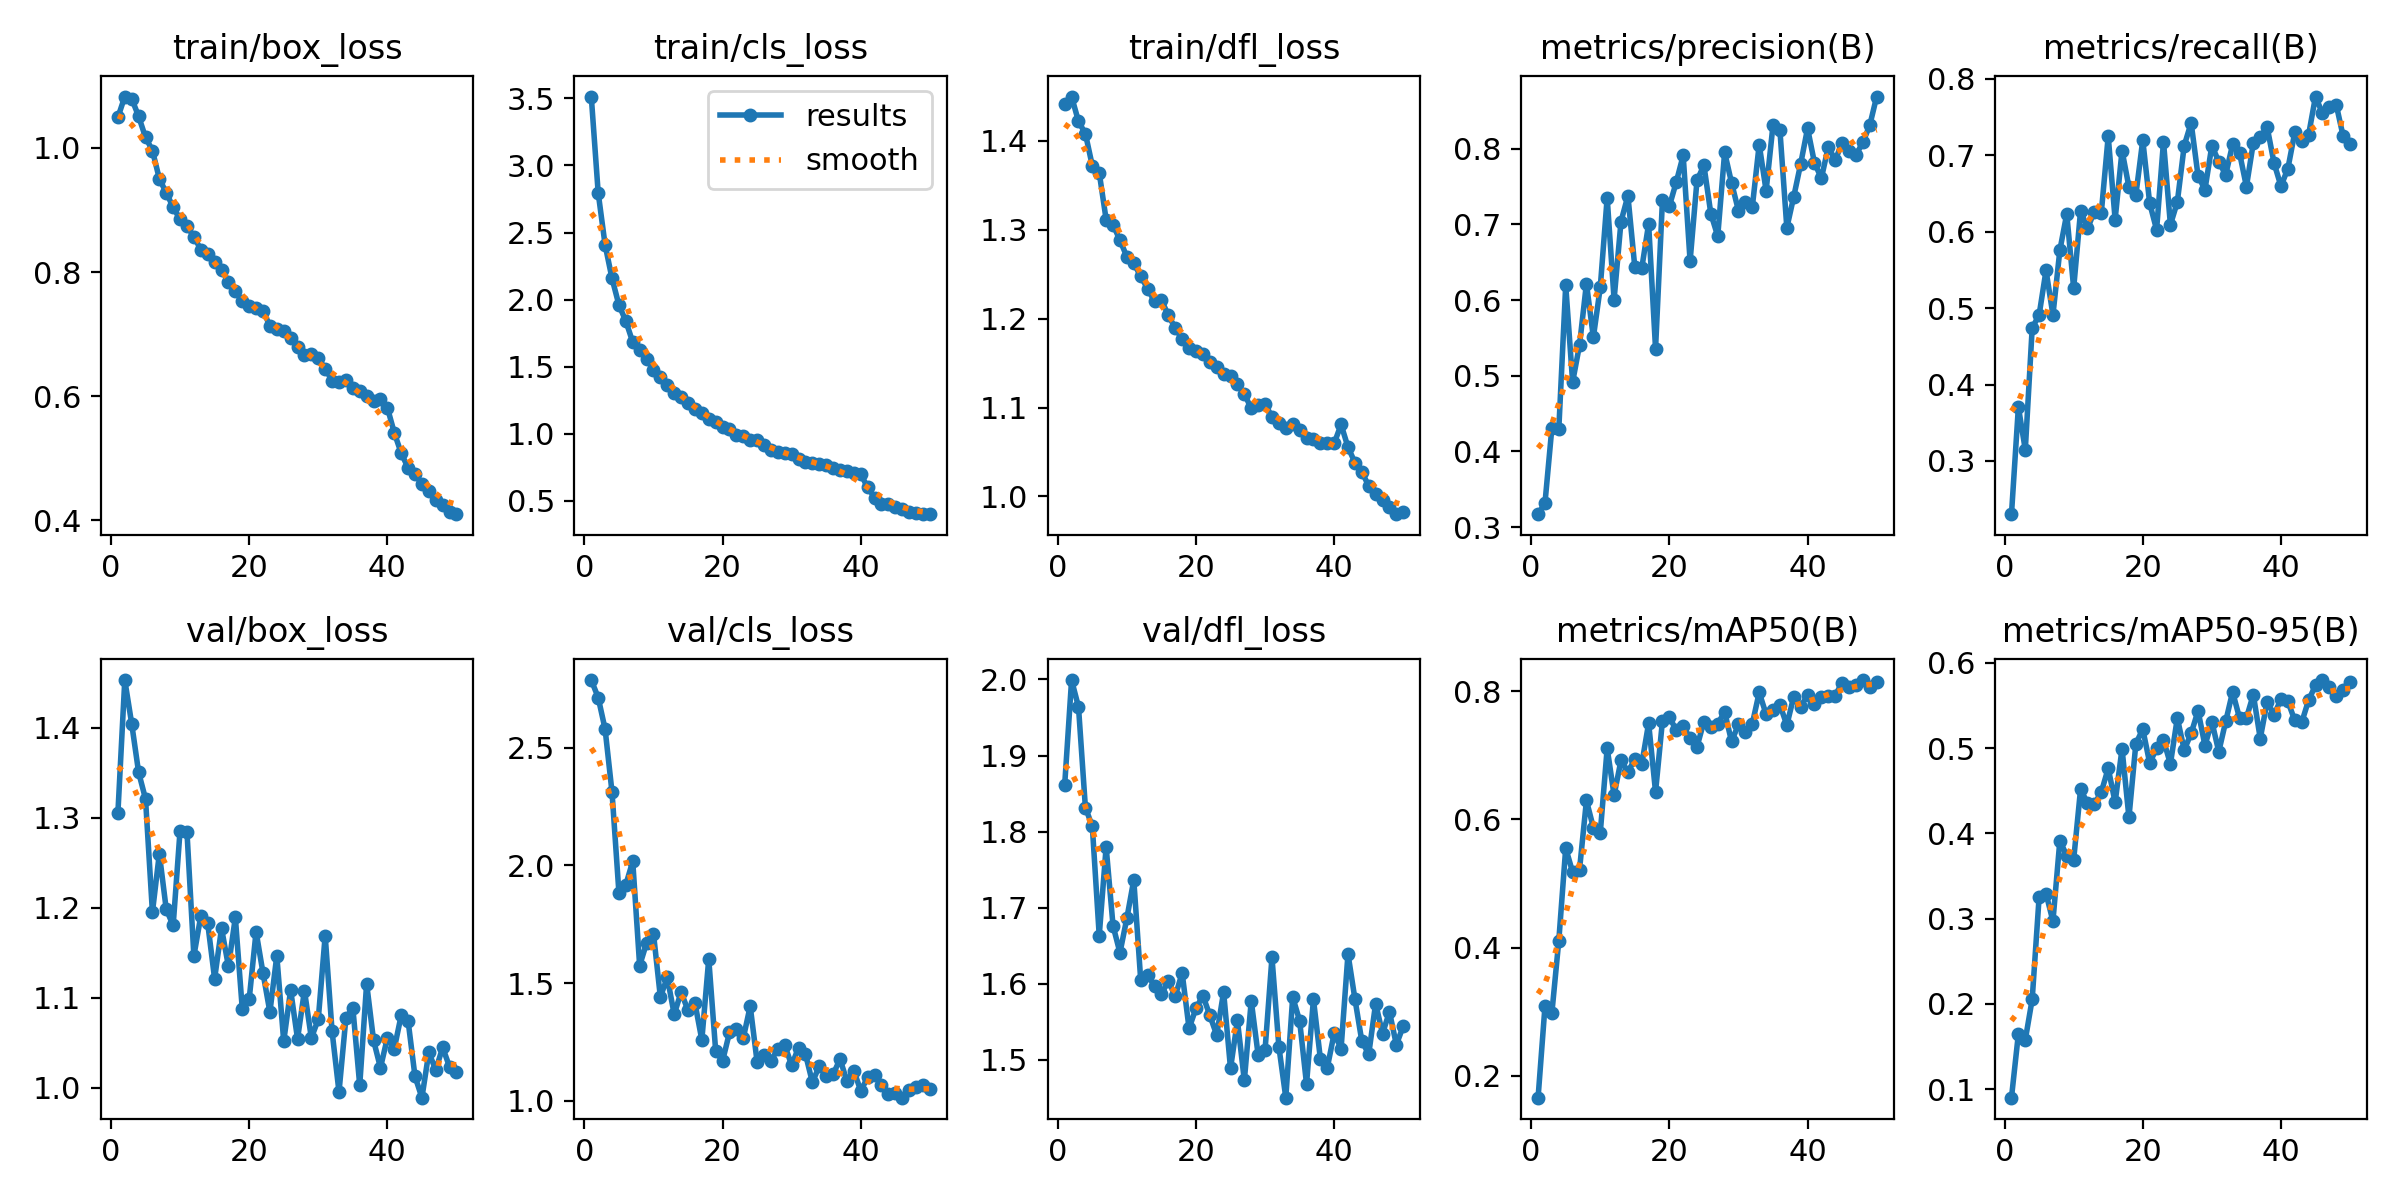

The table this chart was drawn from, first rows:
epoch, train/box_loss, train/cls_loss, train/dfl_loss, metrics/precision(B), metrics/recall(B), metrics/mAP50(B), metrics/mAP50-95(B), val/box_loss, val/cls_loss, val/dfl_loss, lr/pg0, lr/pg1, lr/pg2
1, 1.049, 3.514, 1.442, 0.3171, 0.2303, 0.1659, 0.08985, 1.305, 2.788, 1.861, 0.000276, 0.000276, 0.000276
2, 1.083, 2.796, 1.45, 0.3318, 0.3706, 0.3085, 0.1647, 1.453, 2.714, 1.999, 0.0005428, 0.0005428, 0.0005428
3, 1.08, 2.408, 1.422, 0.4314, 0.3147, 0.2982, 0.1577, 1.405, 2.579, 1.964, 0.0007985, 0.0007985, 0.0007985
4, 1.051, 2.158, 1.408, 0.4295, 0.4742, 0.4109, 0.2055, 1.351, 2.312, 1.832, 0.0007835, 0.0007835, 0.0007835
5, 1.017, 1.96, 1.372, 0.6196, 0.491, 0.5552, 0.3252, 1.321, 1.884, 1.807, 0.000767, 0.000767, 0.000767
6, 0.9959, 1.84, 1.364, 0.4917, 0.5494, 0.5177, 0.3294, 1.195, 1.918, 1.663, 0.0007505, 0.0007505, 0.0007505
7, 0.9503, 1.683, 1.312, 0.5407, 0.4911, 0.5217, 0.297, 1.26, 2.018, 1.78, 0.000734, 0.000734, 0.000734
8, 0.9278, 1.622, 1.306, 0.6218, 0.5757, 0.6295, 0.3914, 1.198, 1.574, 1.676, 0.0007175, 0.0007175, 0.0007175
9, 0.9045, 1.555, 1.288, 0.5508, 0.6233, 0.5871, 0.3738, 1.18, 1.67, 1.641, 0.0007011, 0.0007011, 0.0007011
10, 0.8849, 1.478, 1.27, 0.6168, 0.5262, 0.5788, 0.3692, 1.286, 1.711, 1.686, 0.0006846, 0.0006846, 0.0006846
11, 0.8738, 1.423, 1.262, 0.7353, 0.6273, 0.7109, 0.452, 1.284, 1.44, 1.737, 0.0006681, 0.0006681, 0.0006681
12, 0.8571, 1.362, 1.248, 0.6007, 0.6043, 0.6378, 0.4353, 1.146, 1.524, 1.606, 0.0006516, 0.0006516, 0.0006516
13, 0.8361, 1.305, 1.234, 0.7037, 0.6265, 0.6921, 0.4346, 1.191, 1.367, 1.612, 0.0006351, 0.0006351, 0.0006351
14, 0.8285, 1.271, 1.219, 0.7378, 0.625, 0.6733, 0.4483, 1.183, 1.462, 1.597, 0.0006186, 0.0006186, 0.0006186
15, 0.8164, 1.229, 1.221, 0.6435, 0.725, 0.6943, 0.4764, 1.121, 1.384, 1.586, 0.0006021, 0.0006021, 0.0006021
16, 0.8027, 1.184, 1.204, 0.6418, 0.616, 0.686, 0.4364, 1.177, 1.415, 1.604, 0.0005856, 0.0005856, 0.0005856
17, 0.7847, 1.152, 1.189, 0.7006, 0.7062, 0.75, 0.4994, 1.135, 1.258, 1.584, 0.0005691, 0.0005691, 0.0005691
18, 0.7695, 1.112, 1.177, 0.5357, 0.6584, 0.6429, 0.4187, 1.189, 1.603, 1.614, 0.0005526, 0.0005526, 0.0005526
19, 0.7528, 1.087, 1.167, 0.732, 0.6481, 0.7538, 0.5052, 1.088, 1.213, 1.542, 0.0005361, 0.0005361, 0.0005361
20, 0.745, 1.048, 1.163, 0.7241, 0.72, 0.759, 0.5222, 1.098, 1.169, 1.568, 0.0005196, 0.0005196, 0.0005196
21, 0.7426, 1.034, 1.16, 0.756, 0.6374, 0.7396, 0.4826, 1.173, 1.29, 1.585, 0.0005031, 0.0005031, 0.0005031
22, 0.7373, 0.9895, 1.151, 0.7911, 0.6027, 0.7456, 0.4998, 1.127, 1.304, 1.559, 0.0004866, 0.0004866, 0.0004866
23, 0.7136, 0.9829, 1.146, 0.6515, 0.718, 0.7262, 0.5095, 1.084, 1.266, 1.533, 0.0004702, 0.0004702, 0.0004702
24, 0.7089, 0.9571, 1.137, 0.7582, 0.6091, 0.7131, 0.4815, 1.147, 1.402, 1.589, 0.0004536, 0.0004536, 0.0004536
25, 0.7043, 0.9499, 1.135, 0.778, 0.6389, 0.7526, 0.5353, 1.051, 1.164, 1.489, 0.0004372, 0.0004372, 0.0004372
26, 0.6941, 0.9167, 1.126, 0.7142, 0.7128, 0.7436, 0.4979, 1.109, 1.195, 1.552, 0.0004207, 0.0004207, 0.0004207
27, 0.6795, 0.881, 1.115, 0.6845, 0.7426, 0.7494, 0.5172, 1.054, 1.171, 1.473, 0.0004042, 0.0004042, 0.0004042
28, 0.6659, 0.8636, 1.099, 0.7952, 0.6732, 0.7675, 0.5438, 1.108, 1.219, 1.578, 0.0003877, 0.0003877, 0.0003877
29, 0.6674, 0.8597, 1.103, 0.7549, 0.6551, 0.7215, 0.503, 1.055, 1.236, 1.506, 0.0003712, 0.0003712, 0.0003712
30, 0.661, 0.8481, 1.104, 0.7181, 0.7128, 0.7481, 0.5311, 1.076, 1.151, 1.513, 0.0003547, 0.0003547, 0.0003547
31, 0.6443, 0.8127, 1.09, 0.7294, 0.6916, 0.7364, 0.4958, 1.169, 1.226, 1.635, 0.0003382, 0.0003382, 0.0003382
32, 0.6248, 0.7928, 1.083, 0.7228, 0.6745, 0.7489, 0.5313, 1.062, 1.198, 1.517, 0.0003217, 0.0003217, 0.0003217
33, 0.6229, 0.7812, 1.077, 0.8055, 0.7143, 0.798, 0.566, 0.9951, 1.078, 1.45, 0.0003052, 0.0003052, 0.0003052
34, 0.6265, 0.7763, 1.082, 0.7446, 0.7033, 0.7639, 0.5354, 1.077, 1.147, 1.583, 0.0002887, 0.0002887, 0.0002887
35, 0.6137, 0.767, 1.075, 0.8314, 0.6591, 0.7699, 0.5354, 1.089, 1.104, 1.552, 0.0002722, 0.0002722, 0.0002722
36, 0.6077, 0.747, 1.066, 0.8242, 0.7164, 0.7787, 0.5628, 1.003, 1.112, 1.468, 0.0002557, 0.0002557, 0.0002557
37, 0.6006, 0.7319, 1.064, 0.6955, 0.7241, 0.747, 0.5113, 1.116, 1.177, 1.58, 0.0002392, 0.0002392, 0.0002392
38, 0.5917, 0.7206, 1.06, 0.7367, 0.7369, 0.7916, 0.5546, 1.053, 1.083, 1.502, 0.0002227, 0.0002227, 0.0002227
39, 0.5959, 0.705, 1.06, 0.7799, 0.6899, 0.7749, 0.5393, 1.022, 1.127, 1.49, 0.0002062, 0.0002062, 0.0002062
40, 0.5815, 0.6988, 1.06, 0.8269, 0.6596, 0.7947, 0.5572, 1.055, 1.042, 1.535, 0.0001898, 0.0001898, 0.0001898
41, 0.5409, 0.5998, 1.081, 0.7813, 0.6827, 0.78, 0.5548, 1.043, 1.1, 1.515, 0.0001733, 0.0001733, 0.0001733
42, 0.508, 0.5243, 1.055, 0.761, 0.73, 0.7902, 0.5325, 1.08, 1.109, 1.639, 0.0001568, 0.0001568, 0.0001568
43, 0.4842, 0.4801, 1.038, 0.8026, 0.7187, 0.7929, 0.5302, 1.074, 1.067, 1.58, 0.0001403, 0.0001403, 0.0001403
44, 0.4737, 0.478, 1.028, 0.7849, 0.727, 0.7932, 0.5562, 1.012, 1.027, 1.525, 0.0001238, 0.0001238, 0.0001238
45, 0.4583, 0.4544, 1.012, 0.8078, 0.777, 0.8134, 0.5738, 0.9888, 1.033, 1.508, 0.0001073, 0.0001073, 0.0001073
46, 0.4469, 0.4368, 1.003, 0.7968, 0.755, 0.8065, 0.5799, 1.039, 1.013, 1.574, 9.0797e-05, 9.0797e-05, 9.0797e-05
47, 0.4319, 0.4141, 0.9954, 0.7916, 0.7631, 0.8101, 0.5718, 1.02, 1.047, 1.535, 7.4304e-05, 7.4304e-05, 7.4304e-05
48, 0.4249, 0.4076, 0.9885, 0.8084, 0.7662, 0.8173, 0.5612, 1.045, 1.06, 1.563, 5.781e-05, 5.781e-05, 5.781e-05
49, 0.413, 0.4045, 0.98, 0.8309, 0.7251, 0.8072, 0.5682, 1.023, 1.067, 1.52, 4.1317e-05, 4.1317e-05, 4.1317e-05
50, 0.4096, 0.4006, 0.9823, 0.8689, 0.7155, 0.8145, 0.5772, 1.017, 1.05, 1.545, 2.4823e-05, 2.4823e-05, 2.4823e-05
